Labelled photos from "merged_dataset", an image-classification folder in tmgdarshan/cloud-classification-cnn-mobile. The possible labels are: cumulus, altocumulus, cirrus, clear sky, stratocumulus, cumulonimbus, mixed.

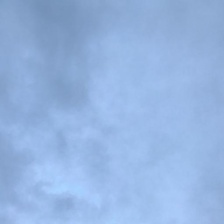
Label: cumulonimbus

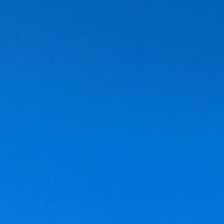
Label: clear sky

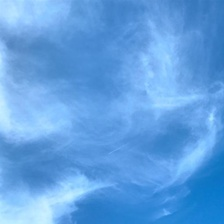
Label: cirrus

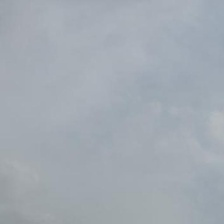
Label: stratocumulus

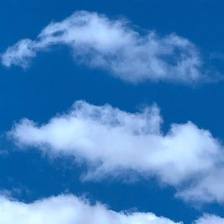
Label: cumulus

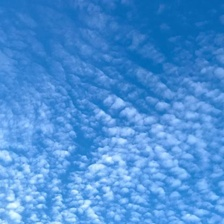
Label: altocumulus
